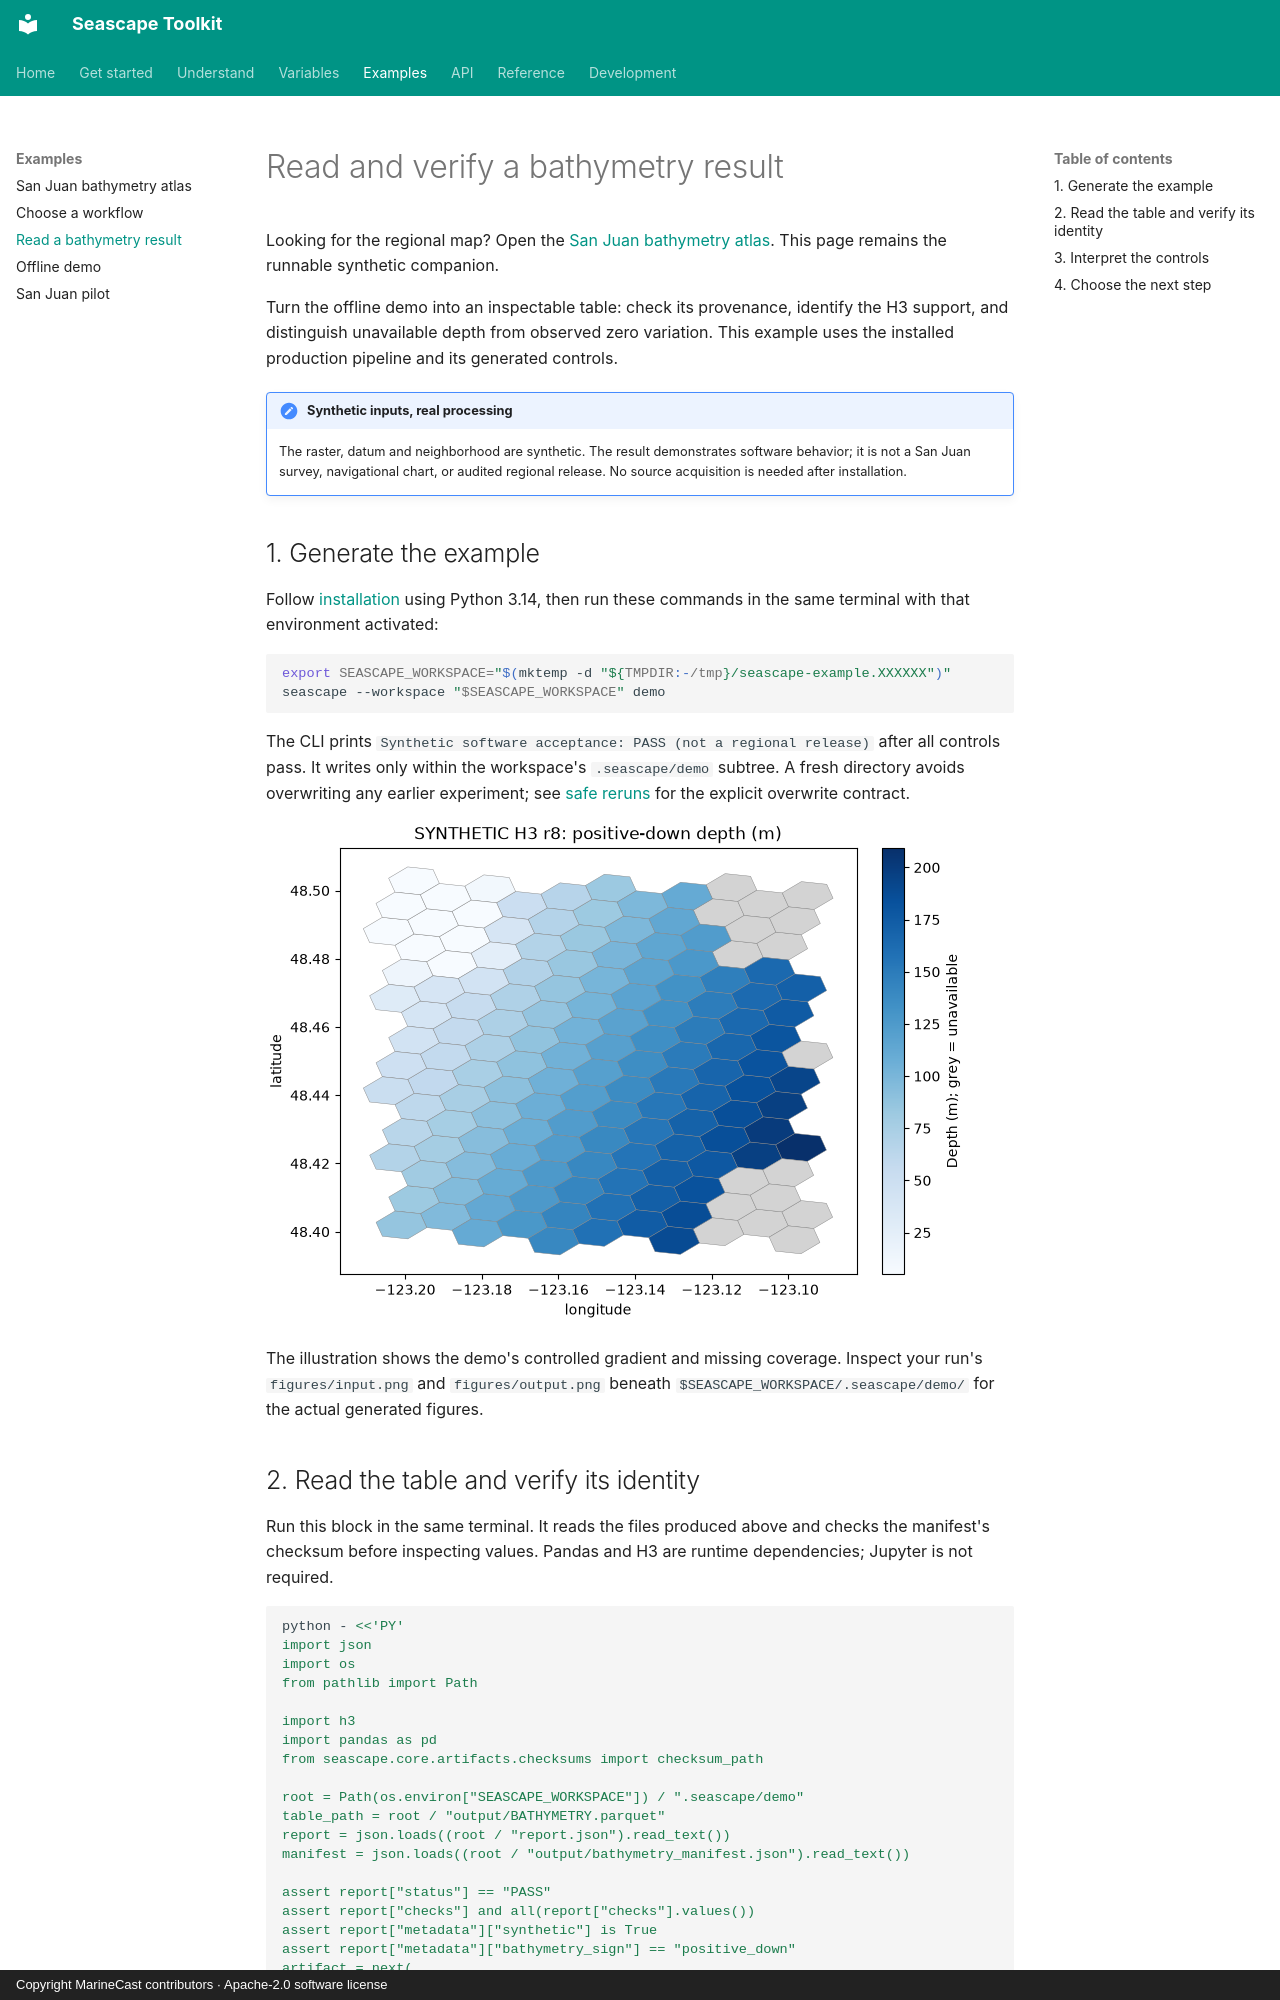

repository: MarineCast/toolkit-seascape · page: examples/read-bathymetry/index.html · generator: mkdocs · copyright: Copyright MarineCast contributors · Apache-2.0 software license

# Read and verify a bathymetry result

Looking for the regional map? Open the [San Juan bathymetry atlas](san-juan-bathymetry.md).
This page remains the runnable synthetic companion.

Turn the offline demo into an inspectable table: check its provenance, identify the
H3 support, and distinguish unavailable depth from observed zero variation. This
example uses the installed production pipeline and its generated controls.

!!! note "Synthetic inputs, real processing"
    The raster, datum and neighborhood are synthetic. The result demonstrates
    software behavior; it is not a San Juan survey, navigational chart, or audited
    regional release. No source acquisition is needed after installation.

## 1. Generate the example

Follow [installation](../getting-started/installation.md) using Python 3.14, then
run these commands in the same terminal with that environment activated:

```sh
export SEASCAPE_WORKSPACE="$(mktemp -d "${TMPDIR:-/tmp}/seascape-example.XXXXXX")"
seascape --workspace "$SEASCAPE_WORKSPACE" demo
```

The CLI prints `Synthetic software acceptance: PASS (not a regional release)`
after all controls pass. It writes only within the workspace's `.seascape/demo`
subtree. A fresh directory avoids overwriting any earlier experiment; see
[safe reruns](../demo.md) for the explicit overwrite contract.

![Synthetic source raster and H3 bathymetry result; gray marks unavailable support.](../assets/demo-bathymetry.png)

The illustration shows the demo's controlled gradient and missing coverage.
Inspect your run's `figures/input.png` and `figures/output.png` beneath
`$SEASCAPE_WORKSPACE/.seascape/demo/` for the actual generated figures.
